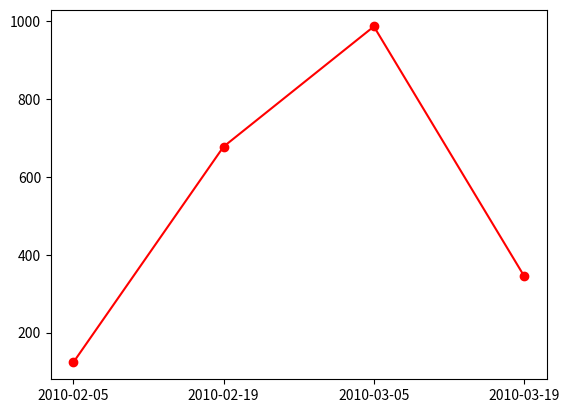

Write the Python code that produced this figure.
from matplotlib import pyplot as plt
from matplotlib.dates import date2num
import datetime as dt


def plot_data():
    data = [(dt.datetime.strptime('2010-02-05', "%Y-%m-%d"), 123),
        (dt.datetime.strptime('2010-02-19', "%Y-%m-%d"), 678),
        (dt.datetime.strptime('2010-03-05', "%Y-%m-%d"), 987),
        (dt.datetime.strptime('2010-03-19', "%Y-%m-%d"), 345)]

    x = [date2num(date) for (date, value) in data]
    y = [value for (date, value) in data]

    fig = plt.figure()

    graph = fig.add_subplot(111)

    # Plot the data as a red line with round markers
    graph.plot(x, y, 'r-o')

    # Set the xtick locations to correspond to just the dates you entered.
    graph.set_xticks(x)

    # Set the xtick labels to correspond to just the dates you entered.
    graph.set_xticklabels(
        [date.strftime("%Y-%m-%d") for (date, value) in data]
        )
    plt.show()


if __name__ == '__main__':
    plot_data()